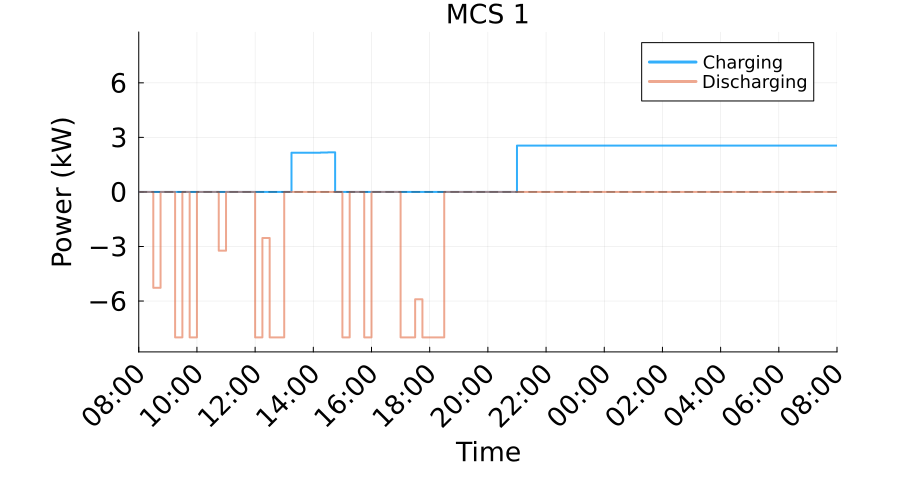

The table this chart was drawn from, first rows:
Time_Period, Time_Start_Label, Time_End_Label, Charging_Power_kW, Discharging_Power_kW, Net_Power_kW
1, 08:00, 08:15, 0.0, 0.0, 0.0
2, 08:15, 08:30, 0.0, 0.0, 0.0
3, 08:30, 08:45, 0.0, 5.273, -5.273
4, 08:45, 09:00, 0.0, 0.0, 0.0
5, 09:00, 09:15, 0.0, 0.0, 0.0
6, 09:15, 09:30, 0.0, 8.0, -8.0
7, 09:30, 09:45, 0.0, 0.0, 0.0
8, 09:45, 10:00, 0.0, 8.0, -8.0
9, 10:00, 10:15, 0.0, 0.0, 0.0
10, 10:15, 10:30, 0.0, 0.0, 0.0
11, 10:30, 10:45, 0.0, 0.0, 0.0
12, 10:45, 11:00, 0.0, 3.232, -3.232
13, 11:00, 11:15, 0.0, 0.0, 0.0
14, 11:15, 11:30, 0.0, 0.0, 0.0
15, 11:30, 11:45, 0.0, 0.0, 0.0
16, 11:45, 12:00, 0.0, 0.0, 0.0
17, 12:00, 12:15, 0.0, 8.0, -8.0
18, 12:15, 12:30, 0.0, 2.534, -2.534
19, 12:30, 12:45, 0.0, 8.0, -8.0
20, 12:45, 13:00, 0.0, 8.0, -8.0
21, 13:00, 13:15, 0.0, 0.0, 0.0
22, 13:15, 13:30, 2.156, 0.0, 2.156
23, 13:30, 13:45, 2.156, 0.0, 2.156
24, 13:45, 14:00, 2.156, 0.0, 2.156
25, 14:00, 14:15, 2.156, 0.0, 2.156
26, 14:15, 14:30, 2.168, 0.0, 2.168
27, 14:30, 14:45, 2.178, 0.0, 2.178
28, 14:45, 15:00, 0.0, 0.0, 0.0
29, 15:00, 15:15, 0.0, 8.0, -8.0
30, 15:15, 15:30, 0.0, 0.0, 0.0
31, 15:30, 15:45, 0.0, 0.0, 0.0
32, 15:45, 16:00, 0.0, 8.0, -8.0
33, 16:00, 16:15, 0.0, 0.0, 0.0
34, 16:15, 16:30, 0.0, 0.0, 0.0
35, 16:30, 16:45, 0.0, 0.0, 0.0
36, 16:45, 17:00, 0.0, 0.0, 0.0
37, 17:00, 17:15, 0.0, 8.0, -8.0
38, 17:15, 17:30, 0.0, 8.0, -8.0
39, 17:30, 17:45, 0.0, 5.905, -5.905
40, 17:45, 18:00, 0.0, 8.0, -8.0
41, 18:00, 18:15, 0.0, 8.0, -8.0
42, 18:15, 18:30, 0.0, 8.0, -8.0
43, 18:30, 18:45, 0.0, 0.0, 0.0
44, 18:45, 19:00, 0.0, 0.0, 0.0
45, 19:00, 19:15, 0.0, 0.0, 0.0
46, 19:15, 19:30, 0.0, 0.0, 0.0
47, 19:30, 19:45, 0.0, 0.0, 0.0
48, 19:45, 20:00, 0.0, 0.0, 0.0
49, 20:00, 20:15, 0.0, 0.0, 0.0
50, 20:15, 20:30, 0.0, 0.0, 0.0
51, 20:30, 20:45, 0.0, 0.0, 0.0
52, 20:45, 21:00, 0.0, 0.0, 0.0
53, 21:00, 21:15, 2.549, 0.0, 2.549
54, 21:15, 21:30, 2.549, 0.0, 2.549
55, 21:30, 21:45, 2.549, 0.0, 2.549
56, 21:45, 22:00, 2.549, 0.0, 2.549
57, 22:00, 22:15, 2.549, 0.0, 2.549
58, 22:15, 22:30, 2.549, 0.0, 2.549
59, 22:30, 22:45, 2.549, 0.0, 2.549
60, 22:45, 23:00, 2.549, 0.0, 2.549
... 36 more rows
